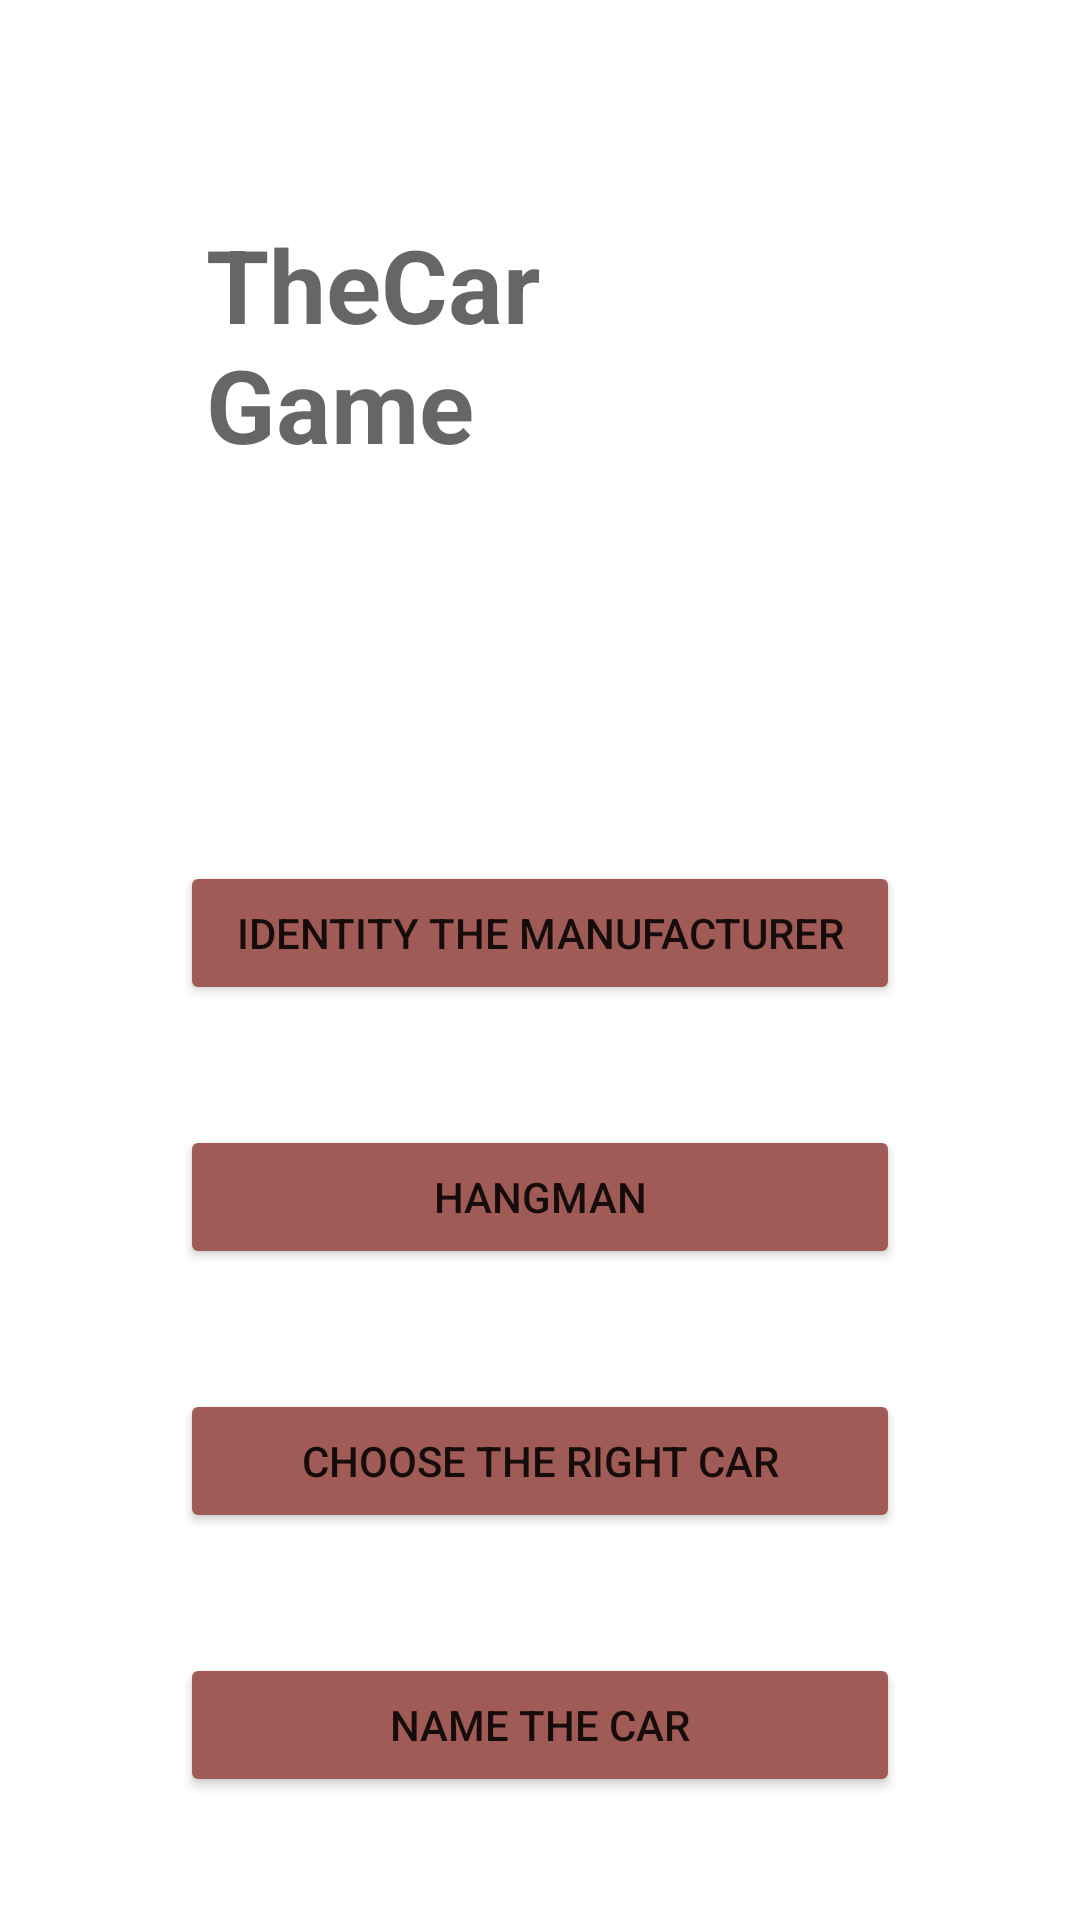

The Android layout XML behind this screen, and the referenced resources:
<!-- AndroidManifest.xml: application theme Theme.CarGame -->
<!-- res/layout/activity_main.xml -->
<?xml version="1.0" encoding="utf-8"?>
<androidx.constraintlayout.widget.ConstraintLayout xmlns:android="http://schemas.android.com/apk/res/android"
    xmlns:app="http://schemas.android.com/apk/res-auto"
    xmlns:tools="http://schemas.android.com/tools"
    android:layout_width="match_parent"
    android:layout_height="match_parent"
    tools:context=".MainActivity">

    <ImageView
        android:id="@+id/mainPage_gameLogo"
        android:layout_width="180dp"
        android:layout_height="143dp"
        android:layout_marginTop="64dp"
        app:layout_constraintEnd_toEndOf="parent"
        app:layout_constraintHorizontal_bias="0.722"
        app:layout_constraintStart_toStartOf="parent"
        app:layout_constraintTop_toTopOf="parent"
        app:srcCompat="@drawable/purepng_com_ford_mustang_red_carcarcarsvehiclevehiclestransport_5615211266939gqkz" />

    <TextView
        android:id="@+id/mainPage_gameName"
        android:layout_width="130dp"
        android:layout_height="82dp"
        android:layout_marginTop="72dp"
        android:text="TheCarGame"
        android:textAppearance="@style/TextAppearance.AppCompat.Display1"
        android:textStyle="bold"
        app:layout_constraintEnd_toEndOf="parent"
        app:layout_constraintHorizontal_bias="0.298"
        app:layout_constraintStart_toStartOf="parent"
        app:layout_constraintTop_toTopOf="parent" />

    <Button
        android:id="@+id/b_mainPage_identifyTheManufacturer"
        android:layout_width="0dp"
        android:layout_height="wrap_content"
        android:layout_marginStart="60dp"
        android:layout_marginTop="80dp"
        android:layout_marginEnd="60dp"
        android:backgroundTint="#A15B56"
        android:text="Identity the manufacturer"
        app:layout_constraintEnd_toEndOf="parent"
        app:layout_constraintStart_toStartOf="parent"
        app:layout_constraintTop_toBottomOf="@+id/mainPage_gameLogo" />

    <Button
        android:id="@+id/b_mainPage_hangman"
        android:layout_width="0dp"
        android:layout_height="wrap_content"
        android:layout_marginStart="60dp"
        android:layout_marginTop="40dp"
        android:layout_marginEnd="60dp"
        android:backgroundTint="#A15B56"
        android:text="Hangman"
        app:layout_constraintEnd_toEndOf="parent"
        app:layout_constraintHorizontal_bias="0.498"
        app:layout_constraintStart_toStartOf="parent"
        app:layout_constraintTop_toBottomOf="@+id/b_mainPage_identifyTheManufacturer" />

    <Button
        android:id="@+id/b_mainPage_ChooseTheRightCar"
        android:layout_width="0dp"
        android:layout_height="wrap_content"
        android:layout_marginStart="60dp"
        android:layout_marginTop="40dp"
        android:layout_marginEnd="60dp"
        android:backgroundTint="#A15B56"
        android:text="Choose the right car"
        app:layout_constraintEnd_toEndOf="parent"
        app:layout_constraintHorizontal_bias="0.495"
        app:layout_constraintStart_toStartOf="parent"
        app:layout_constraintTop_toBottomOf="@+id/b_mainPage_hangman" />

    <Button
        android:id="@+id/b_mainPage_nameTheCar"
        android:layout_width="0dp"
        android:layout_height="wrap_content"
        android:layout_marginStart="60dp"
        android:layout_marginTop="40dp"
        android:layout_marginEnd="60dp"
        android:backgroundTint="#A15B56"
        android:text="Name the car"
        app:layout_constraintEnd_toEndOf="parent"
        app:layout_constraintHorizontal_bias="0.498"
        app:layout_constraintStart_toStartOf="parent"
        app:layout_constraintTop_toBottomOf="@+id/b_mainPage_ChooseTheRightCar" />
</androidx.constraintlayout.widget.ConstraintLayout>
<!-- resources referenced by this layout -->
<resources>
  <style name="Theme.CarGame" parent="Theme.MaterialComponents.DayNight.NoActionBar">
          
          <item name="colorPrimary">@color/white</item>
          <item name="colorPrimaryVariant">@color/black</item>
          <item name="colorOnPrimary">@color/white</item>
          
          <item name="colorSecondary">@color/teal_200</item>
          <item name="colorSecondaryVariant">@color/teal_700</item>
          <item name="colorOnSecondary">@color/black</item>
          
          <item name="android:statusBarColor" tools:targetApi="l">?attr/colorPrimaryVariant</item>
          
      </style>
  <color name="white">#FFFFFFFF</color>
  <color name="black">#FF000000</color>
  <color name="teal_200">#FF03DAC5</color>
  <color name="teal_700">#FF018786</color>
</resources>
